2-way image classification set "data" from GitHub (rakha-elctrnx/cnn-plant-disease); label vocabulary: diseased, healthy.

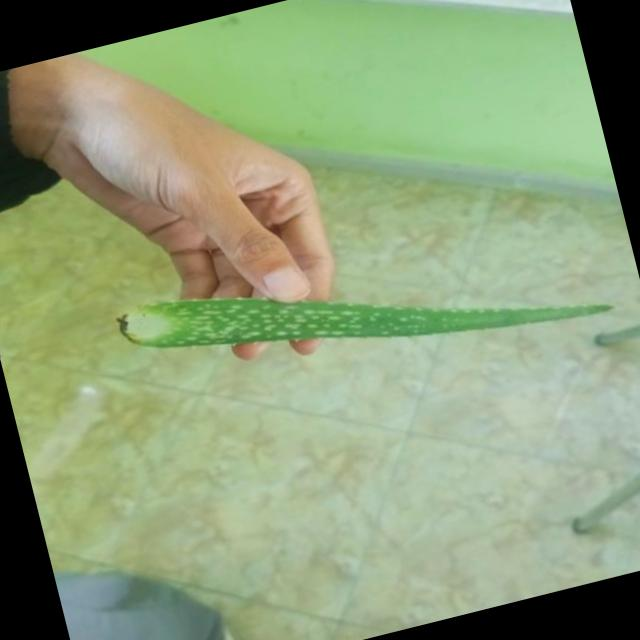
Label: healthy

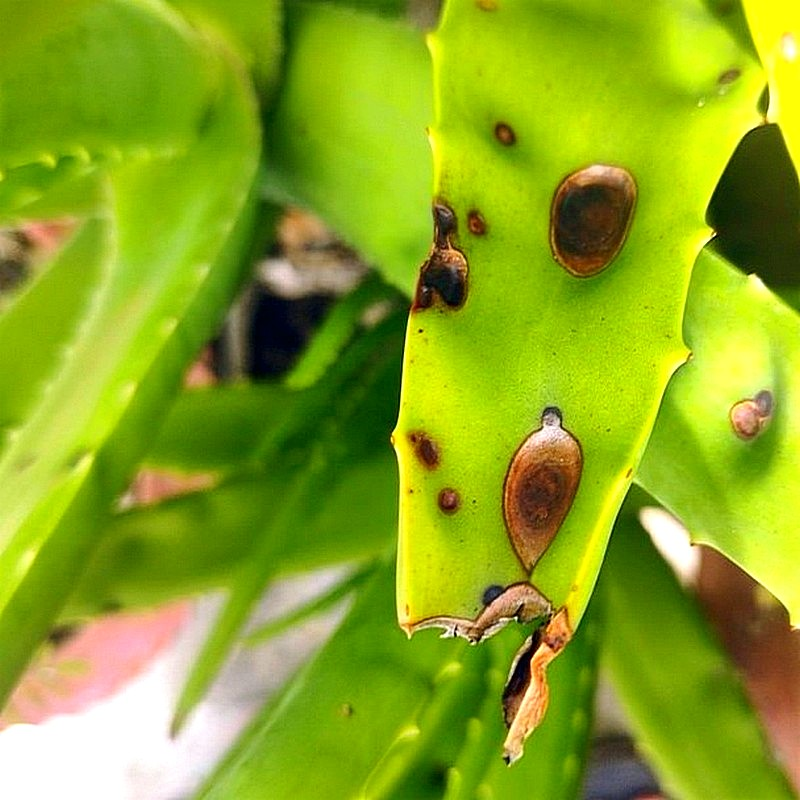
Label: diseased

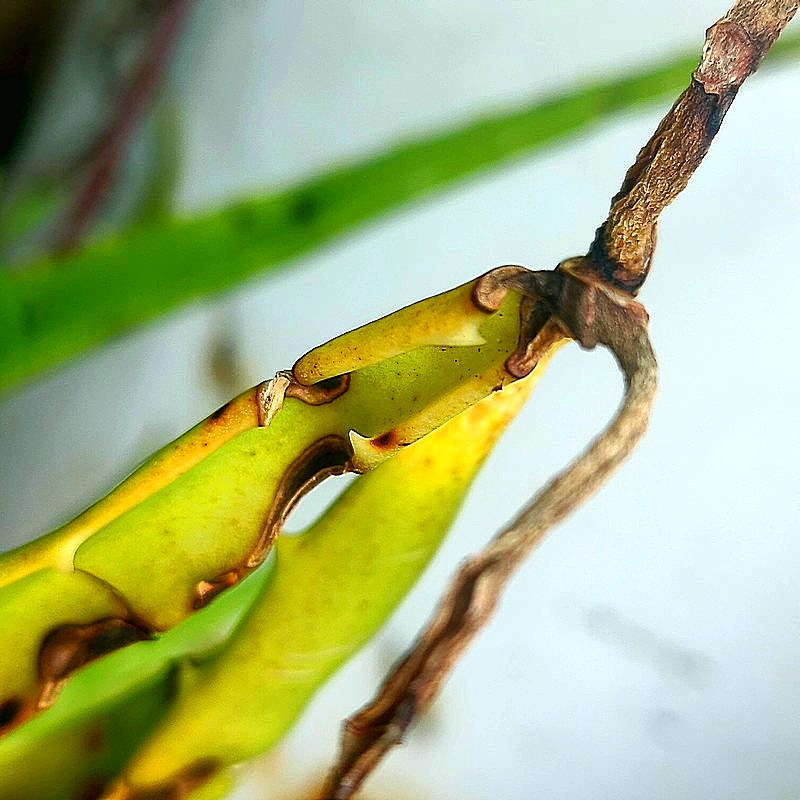
Label: diseased

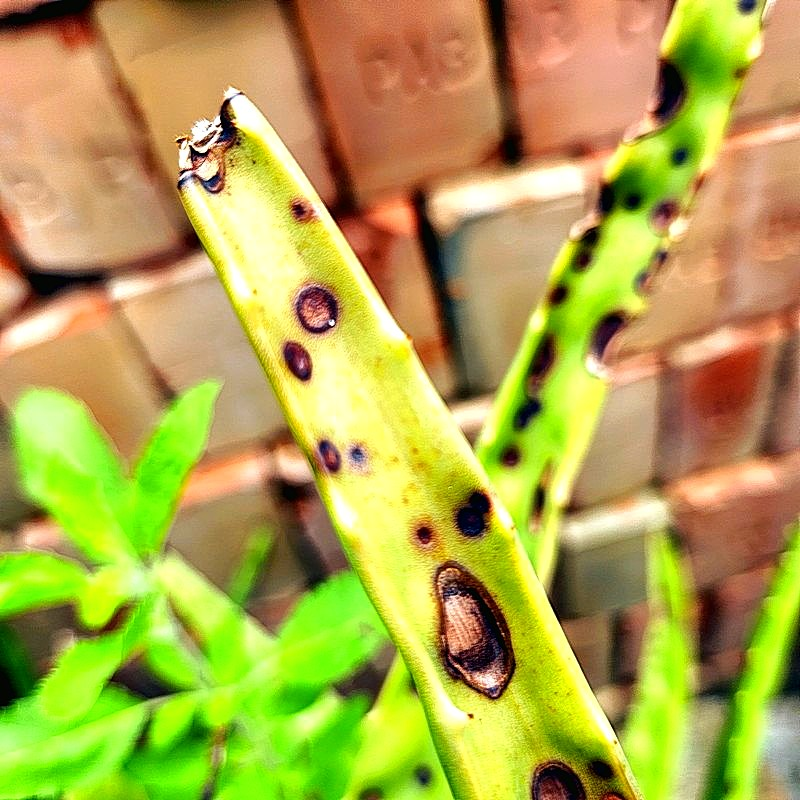
Label: diseased

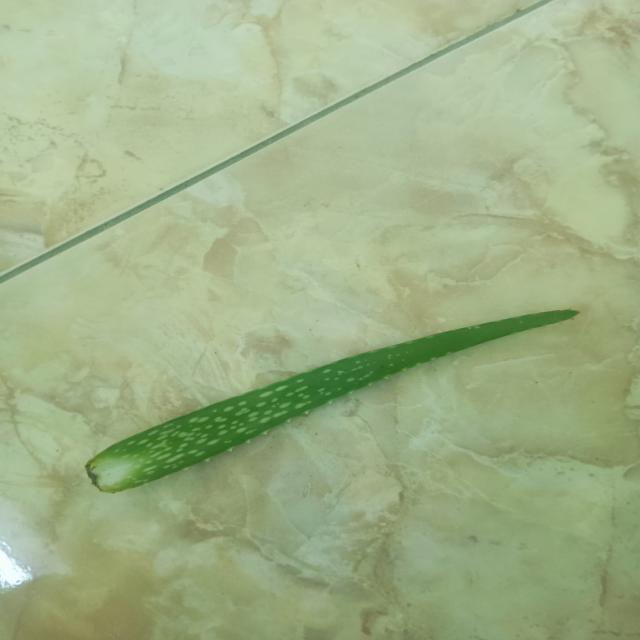
Label: healthy

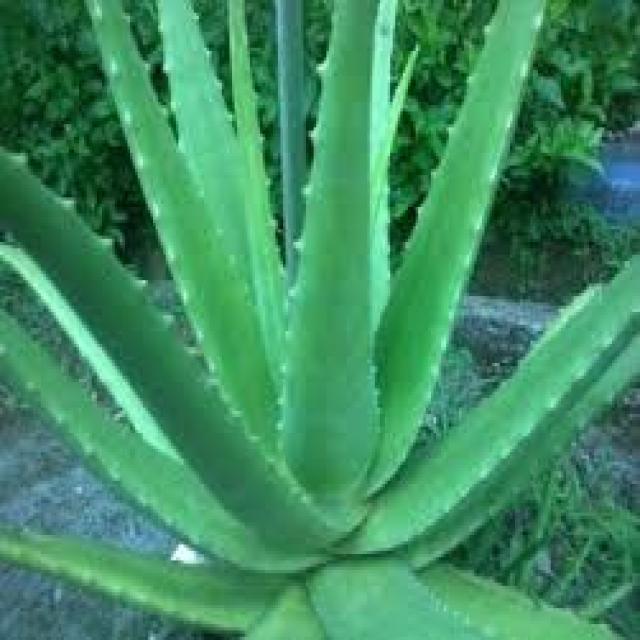
Label: healthy
